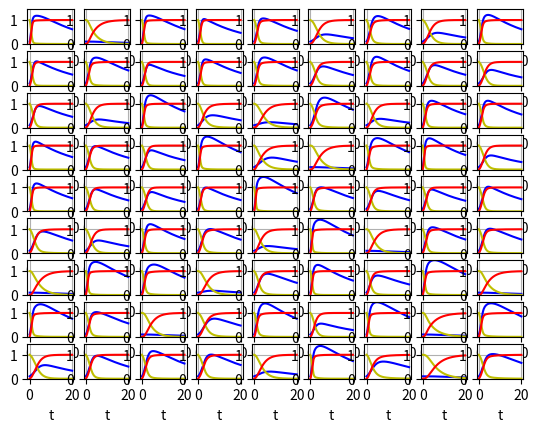

Generate this figure with matplotlib:
import numpy as np
import matplotlib.pyplot as plt


from random import gauss
from scipy.integrate import odeint
from scipy.optimize import minimize
from functools import partial


def find_neighbourhood(rows, cols):
    """Return a list of tuples of neighbour indices for each culture."""
    no_cultures = rows*cols
    neighbourhood = []
    for i in range(no_cultures):
        neighbours = []
        if i // cols:
            # Then not in first row.
            neighbours.append(i - cols)
        if i % cols:
            # Then not in first column.
            neighbours.append(i - 1)
        if (i + 1) % cols:
            # Then not in last column.
            neighbours.append(i + 1)
        if i < (rows - 1 )*cols:
            # Then not in last row.
            neighbours.append(i + cols)
        neighbourhood.append(tuple(neighbours))
    return neighbourhood


def make_cans_model(params, neighbourhood):
    """Return a function for running the cans model.

    Args
    ----
    params : list
        Model parameters
    neighbourhood : list
        A list of tuples of neighbour indices for each culture.
    """
    # Separate out plate and culture level parameters.
    kn = params[0]
    ks = params[1]
    culture_params = params[2:]
    # odeint requires times argument in cans_growth function.
    def cans_growth(amounts, times):
        """Return cans rates given current amounts and times."""
        # Cannot have negative amounts.
        np.maximum(0, amounts, out=amounts)
        # Amounts of nutrients and signal.
        nutrients = amounts[1::3]
        signal = amounts[2::3]
        # Sums of nutrient and signal diffusion for each culture.
        N_diffusions = [sum([nutrient - nutrients[j] for j in neighbourhood[i]])
                        for i, nutrient in enumerate(nutrients)]
        S_diffusions = [sum([sig - signal[j] for j in neighbourhood[i]])
                        for i, sig in enumerate(signal)]
        # An iterator of values for variables/terms appearing in the model.
        vals = zip(*[iter(amounts)]*3, *[iter(culture_params)]*3,
                   N_diffusions, S_diffusions)
        # This will sometimes store negative amounts. This can
        # be corrected in the results returned by odeint if call
        # values are ALSO set to zero at the start of each
        # function call (see np.maximum() above).
        rates = [rate for C, N, S, r, b, a, Ndiff, Sdiff in vals for rate
                 in (r*N*C - b*S*C, -r*N*C - kn*Ndiff, r*N*C - ks*Sdiff)]
        return rates
    return cans_growth


def solve_model(init_amounts, times, params, neighbourhood):
    """Solve ODEs return amounts of C, N, and S.

    Args
    ----
    params : list
        Model parameters.
        kn, ks, r0, b0, a0, r1, b1, a1, ...
    """
    # init_amounts should be an array of length 3*no_cultures.
    growth_func = make_cans_model(params, neighbourhood)
    sol = odeint(growth_func, init_amounts, times)
    return np.maximum(0, sol)


def plot_growth(rows, cols, amounts, times, filename=None):
    """Plot a grid of timecourses of C, N, and S for each culture."""
    ymax = np.amax(true_amounts)
    fig = plt.figure()
    for i in range(rows*cols):
        fig.add_subplot(rows, cols, i+1, ylim=(0.0, ymax))
        plt.plot(times, amounts[:, i*3], 'b', label='cells')
        plt.plot(times, amounts[:, i*3 + 1], 'y', label='nutrients')
        plt.plot(times, amounts[:, i*3 + 2], 'r', label='signal')
        plt.xlabel('t')
        plt.grid()
    if filename is None:
        plt.show()
    else:
        # plt.legend(loc='best')
        plt.savefig(filename)


# May choose just to have gen_params
def gen_amounts(no_cultures):
    """Return a list of initial amounts for a plate of cultures.

    C0(t=0), N0(t=0), S0(t=0), C1(t=0), N1(t=0), S1(t=0), ...
    """
    # Init amounts
    C = 0.1
    N = 1.0
    S = 0.0
    init_amounts = np.array([C, N, S]*no_cultures)
    return init_amounts


def gen_params(no_cultures):
    """Return a list of parameters for a plate of cultures.

    kn, ks, r0, b0, a0, r1, b1, a1,...
    """
    # Plate level
    kn = 0.1    # Nutrient diffusion
    ks = 0.1    # Signal diffusion
    # Culture level
    # Growth rate constant
    r_mean = 1.0
    r_var = 1.0
    b = 0.05    # Signal on cells effect constant
    a = 0.05    # Signal secretion constant
    rba = [val for i in range(no_cultures) for val in
           (max(0.0, gauss(r_mean, r_var)), b, a)]
    params = np.array([kn, ks] + rba)
    return params


def obj_func(no_cultures, c_meas, neighbourhood, params):
    """Objective function for fitting model."""
    # Could do tiling later in solve_model if faster.
    init_amounts = np.tile(params[: 3], no_cultures)
    params = params[3:]
    # Now find the amounts from simulations using the parameters.
    amounts_est = solve_model(init_amounts, times, params, neighbourhood)
    c_est = np.array([amounts_est[:, i*3] for i in range(no_cultures)]).flatten()
    err = np.sqrt(sum((c_meas - c_est)**2))
    return err


def guess_params(no_cultures):
    """Return an initial parameter guess."""
    # C(t=0), N(t=0), S(t=0)
    amounts_guess = [0.2, 0.2, 0.0]
    # kn, ks
    kn_ks_guess = [0.05, 0.15]
    # r, b, a
    rates_guess = [1.0, 0.05, 0.05]
    # Initial guess: C(t=0), N(t=0), S(t=0), kn, ks, r0, b0, a0, r1, b1, a1, ...
    init_guess = np.array(amounts_guess + kn_ks_guess + rates_guess*no_cultures)
    return init_guess


if __name__ == '__main__':
    rows = 9
    cols = 9
    no_cultures = rows*cols
    neighbourhood = find_neighbourhood(rows, cols)
    params = gen_params(no_cultures)
    init_amounts = gen_amounts(no_cultures)
    times = np.linspace(0, 20, 201)
    true_amounts = solve_model(init_amounts, times, params, neighbourhood)
    plot_growth(rows, cols, true_amounts, times)
    # # Fitting
    # c_meas = [true_amounts[:, i*3] for i in range(no_cultures)]
    # c_meas = np.array(c_meas).flatten()
    # obj_f = partial(obj_func, no_cultures, c_meas, neighbourhood)
    # # Initial parameter guess
    # init_guess = guess_params(no_cultures)
    # # All values non-negative.
    # bounds = [(0.0, None) for i in range(len(init_guess))]
    # # S(t=0) = 0.
    # bounds[2] = (0.0, 0.0)
    # est_params = minimize(obj_f, init_guess, method='L-BFGS-B',
    #                       bounds=bounds, options={'disp': True})
    # est_amounts = solve_model(np.tile(est_params.x[: 3], no_cultures),
    #                           times, est_params.x[3 :], neighbourhood)
    # plot_growth(rows, cols, true_amounts, times, filename='true_func.pdf')
    # plot_growth(rows, cols, est_amounts, times, filename='est_func.pdf')
